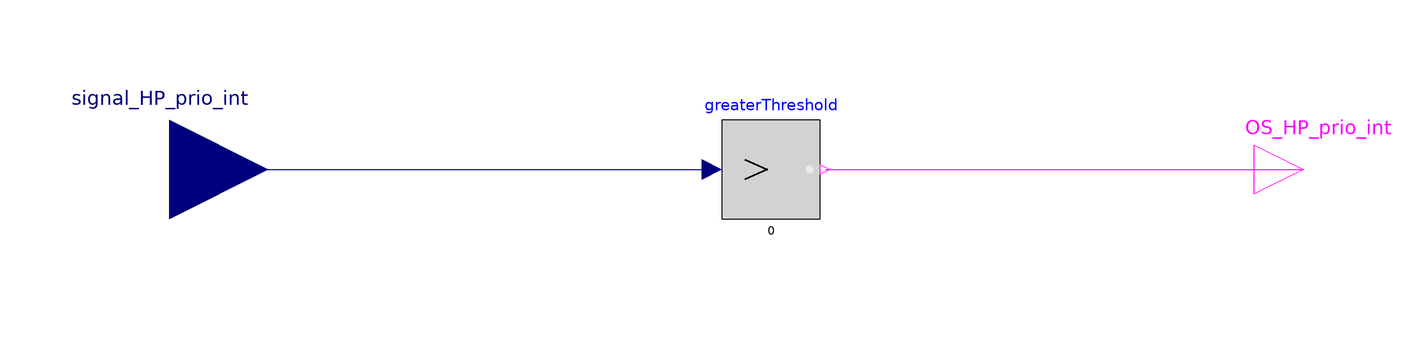

The Modelica model whose source follows is shown above as a component diagram (icons at their Placement, wires along their Line points).

model StSp_priority_int_OR_HP_prio_int
          Modelica.Blocks.Logical.GreaterThreshold greaterThreshold annotation (
            Placement(visible = true, transformation(origin={2,0},          extent = {{-10, -10}, {10, 10}}, rotation = 0)));
          Modelica.Blocks.Interfaces.BooleanOutput OS_HP_prio_int
            annotation (Placement(transformation(extent={{100,-10},{120,10}})));
          Modelica.Blocks.Interfaces.RealInput signal_HP_prio_int annotation (
              Placement(transformation(extent={{-140,-20},{-100,20}})));
        equation
          connect(signal_HP_prio_int, greaterThreshold.u)
            annotation (Line(points={{-120,0},{-10,0}}, color={0,0,127}));
          connect(greaterThreshold.y, OS_HP_prio_int)
            annotation (Line(points={{13,0},{110,0}}, color={255,0,255}));
          annotation (Icon(coordinateSystem(preserveAspectRatio=false)),
              Diagram(coordinateSystem(preserveAspectRatio=false)));
        end StSp_priority_int_OR_HP_prio_int;